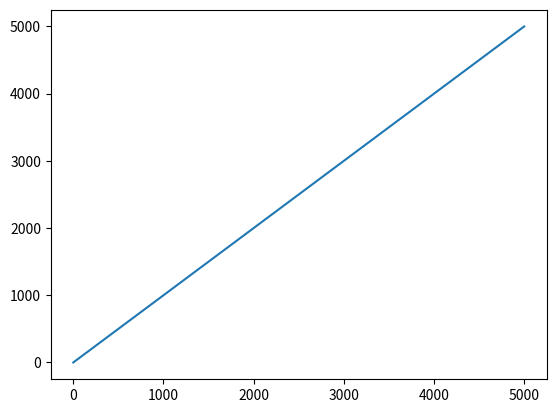

This chart was generated by the following Python code:
import numpy as np

# 目标函数
def obj_func(x,y):
    # 定义函数 f(x, y)
    return np.sin(x) * np.cos(y) + 0.5 * np.cos(2 * x) * np.sin(2 * y)

# 全局初始化
xrange, yrange = [-5, 5], [-5, 5]
pscale = 1500
n_epoch = 5000
c1, c2 = 0.6, 0.3

def pso(func, xrange, yrange, n_epoch=100, pscale=1000, c1=1.0, c2=1.0):
    # 粒子初始化
    x = np.random.uniform(xrange[0], xrange[1], pscale)
    y = np.random.uniform(yrange[0], yrange[1], pscale)
    v_x = np.zeros_like(x)
    v_y = np.zeros_like(y)
    gbest_log = []
    # 各粒子最值初始化
    pbest_x, pbest_y = x, y
    pbest_value = func(pbest_x, pbest_y)
    # 全局最值初始化
    gbest_idx = np.argmin(func(pbest_x, pbest_y))
    gbest_x, gbest_y = pbest_x[gbest_idx], pbest_y[gbest_idx]
    gbest_value = func(gbest_x, gbest_y)
    # 迭代
    for epoch in range(n_epoch):
        # 计算向着pbest, gbest的速度
        pbest_velocity_x, pbest_velocity_y = pbest_x-x, pbest_y-y
        gbest_velocity_x, gbest_velocity_y = gbest_x-x, gbest_y-y
        # 更新速度
        v_x = v_x + c1*np.random.random()*gbest_velocity_x + c2*np.random.random()*pbest_velocity_x
        v_y = v_y + c1*np.random.random()*gbest_velocity_y + c2*np.random.random()*pbest_velocity_y
        # 更新位置
        x_tmp = x + v_x
        y_tmp = y + v_y
        x = np.where(x_tmp > xrange[0], x_tmp, xrange[0])
        y = np.where(y_tmp > yrange[0], y_tmp, yrange[0])
        x = np.where(x < xrange[1], x, xrange[1])
        y = np.where(y < yrange[1], y, yrange[1])
        # 计算适应度函数
        z = func(x, y)
        # 更新pbest
        pbest_x, pbest_y = np.where(pbest_value < z, pbest_x, x), np.where(pbest_value < z, pbest_y, y)
        pbest_value = np.where(pbest_value < z, pbest_value, z)
        # 更新gbest
        gbest_idx = np.argmin(pbest_value)
        gbest_x, gbest_y = pbest_x[gbest_idx], pbest_y[gbest_idx]
        gbest_value = pbest_value[gbest_idx]
        gbest_log.append(gbest_value)
    return pbest_x, pbest_y, pbest_value, gbest_log, [gbest_x, gbest_y, gbest_value]

if __name__ == '__main__': 
    # PSO优化
    x_pso, y_pso, z_pso, gbest_log, gbest= pso(obj_func, xrange, yrange, n_epoch, pscale)
    print(f"gbest_x={gbest[0]}, gbest_y={gbest[1]}, gbest_value={gbest[2]}")
    import matplotlib.pyplot as plt
    plt.plot(np.arange(len(gbest_log)), )